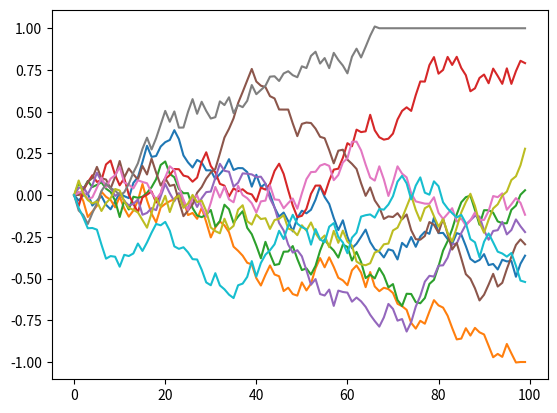

Here is the Python script that generated this plot:
import numpy as np
import matplotlib.pyplot as plt
def allel(_size, maxdev):
#     points=np.linspace(0,10,_size)
    points=np.array(range(_size))
    l=np.zeros(_size)
    res=0

    for i in range(1,len(points)):
        dev=np.random.uniform(-1,1)/maxdev
        if l[i-1]>=1:
            l[i]=1
            res=1
        elif l[i-1]<=-1:
            l[i]=-1
            res=-1
        else:
            l[i]=l[i-1]+dev
    return points, l, res

def main():
    num=10
    plus=minus=neutral=0
    for i in range(num):
        f=allel(100,10)
        if f[2]==1:
            plus+=1
        if f[2]==-1:
            minus+=1
        if f[2]==0:
            neutral+=1

        plt.plot(f[0],f[1])

# print (type(plt))
    plt.show()
    print ('Plus={}, Minus={}, Neutral={}'.format(plus,minus, neutral))
if __name__ == '__main__':
    main()
